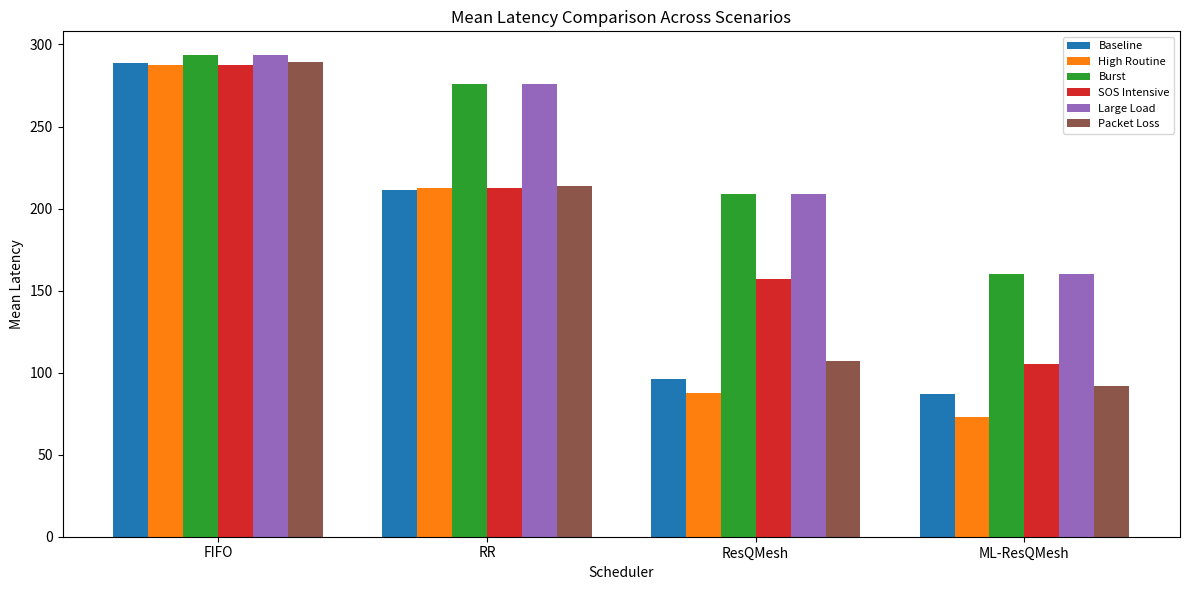
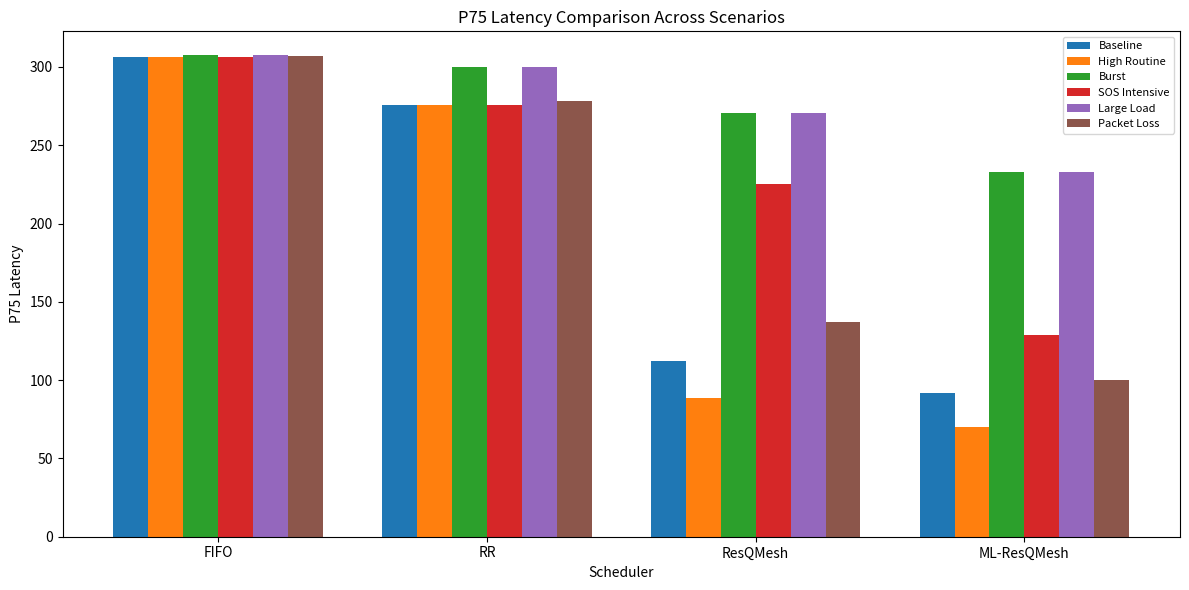
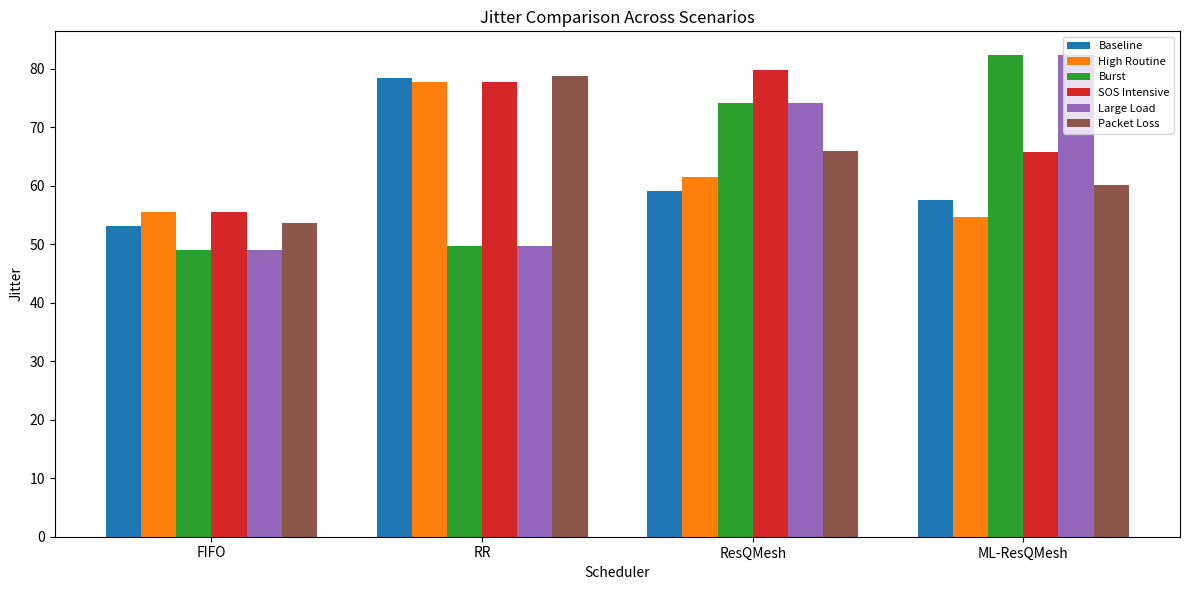
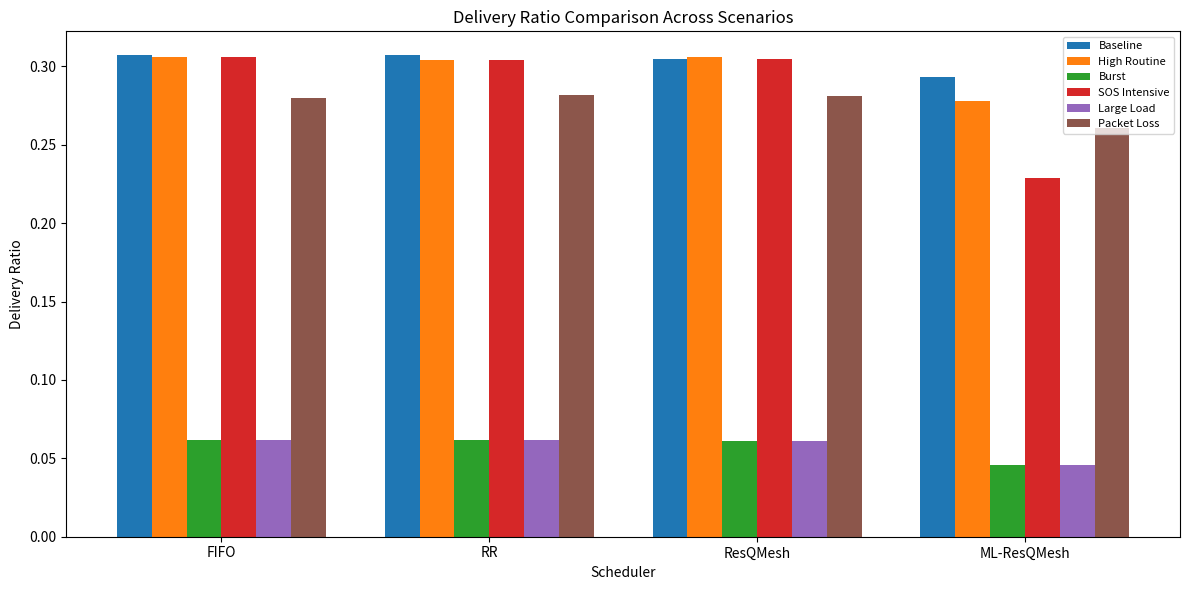

The matplotlib source for these figures, in order:
import matplotlib.pyplot as plt
import numpy as np

schedulers = ["FIFO", "RR", "ResQMesh", "ML-ResQMesh"]

# All scenario results
results = {
    "Baseline": {
        "mean_latency":   [288.71, 211.14, 96.03,  86.74],
        "p75_latency":    [306.16, 275.99, 112.22, 91.87],
        "jitter":         [53.08,  78.47,  59.19,  57.59],
        "delivery_ratio": [0.307,  0.307,  0.305,  0.293],
    },
    "High Routine": {
        "mean_latency":   [287.70, 212.27, 87.29,  72.92],
        "p75_latency":    [306.12, 275.43, 88.31,  70.37],
        "jitter":         [55.57,  77.74,  61.52,  54.66],
        "delivery_ratio": [0.306,  0.304,  0.306,  0.278],
    },
    "Burst": {
        "mean_latency":   [293.34, 275.83, 209.08, 159.98],
        "p75_latency":    [307.37, 300.25, 270.62, 233.06],
        "jitter":         [49.03,  49.68,  74.14,  82.30],
        "delivery_ratio": [0.062,  0.062,  0.061,  0.046],
    },
    "SOS Intensive": {
        "mean_latency":   [287.70, 212.27, 156.80, 105.32],
        "p75_latency":    [306.12, 275.43, 225.07, 128.70],
        "jitter":         [55.57,  77.74,  79.83,  65.70],
        "delivery_ratio": [0.306,  0.304,  0.305,  0.229],
    },
    "Large Load": {
        "mean_latency":   [293.34, 275.83, 209.08, 159.98],
        "p75_latency":    [307.37, 300.25, 270.62, 233.06],
        "jitter":         [49.03,  49.68,  74.14,  82.30],
        "delivery_ratio": [0.062,  0.062,  0.061,  0.046],
    },
    "Packet Loss": {
        "mean_latency":   [289.44, 213.95, 106.96, 91.81],
        "p75_latency":    [306.87, 278.10, 137.40, 99.98],
        "jitter":         [53.58,  78.79,  65.97,  60.17],
        "delivery_ratio": [0.280,  0.282,  0.281,  0.261],
    },
}

metrics = {
    "mean_latency":   "Mean Latency",
    "p75_latency":    "P75 Latency",
    "jitter":         "Jitter",
    "delivery_ratio": "Delivery Ratio",
}

x = np.arange(len(schedulers))
width = 0.13
scenario_list = list(results.keys())
colors = ["#1f77b4", "#ff7f0e", "#2ca02c", 
          "#d62728", "#9467bd", "#8c564b"]

for metric_key, metric_label in metrics.items():
    fig, ax = plt.subplots(figsize=(12, 6))

    for i, scenario in enumerate(scenario_list):
        values = results[scenario][metric_key]
        ax.bar(x + i * width, values, width, 
               label=scenario, color=colors[i])

    ax.set_title(f"{metric_label} Comparison Across Scenarios")
    ax.set_xlabel("Scheduler")
    ax.set_ylabel(metric_label)
    ax.set_xticks(x + width * (len(scenario_list) - 1) / 2)
    ax.set_xticklabels(schedulers)
    ax.legend(loc="upper right", fontsize=8)
    plt.tight_layout()
    plt.savefig(f"{metric_key}.png", dpi=300)
    plt.show()

print("All graphs saved.")
